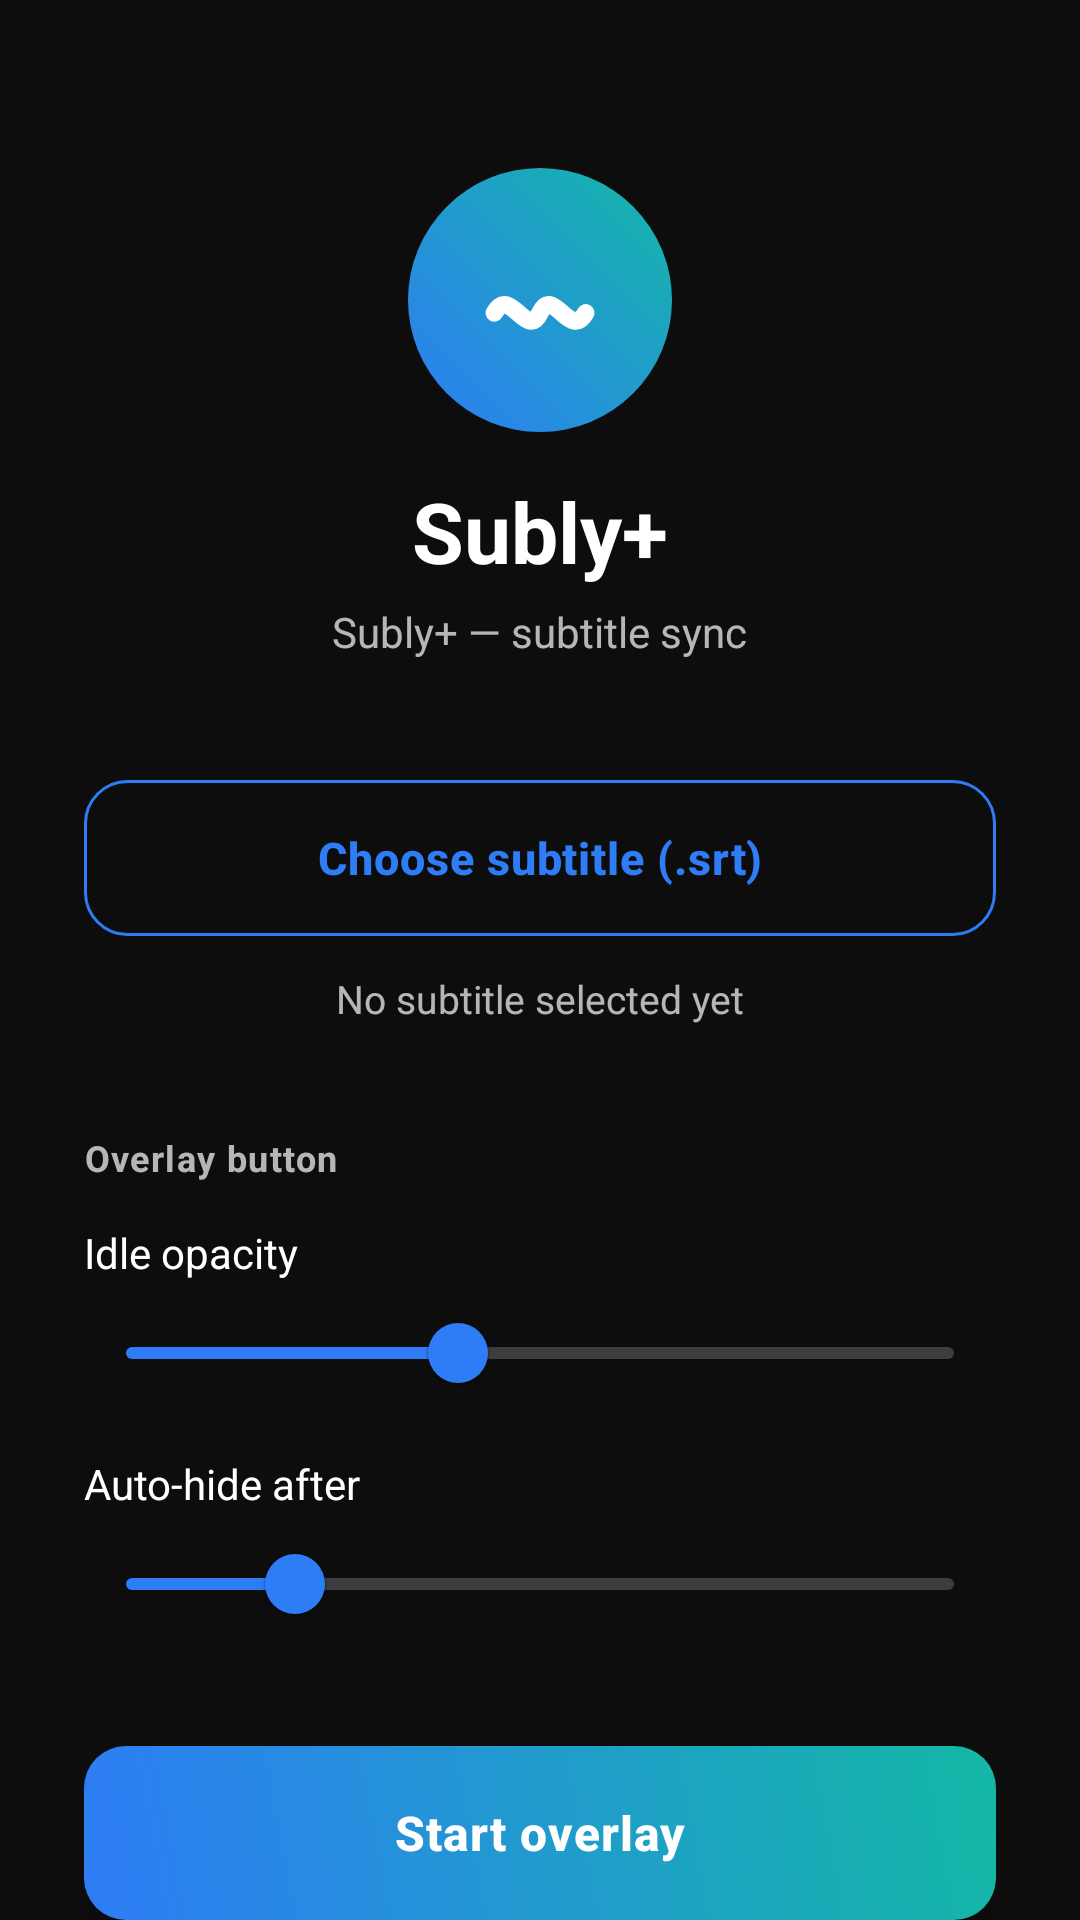

Layout XML and referenced resources for this Android screen:
<!-- AndroidManifest.xml: application theme Theme.SubOverlay -->
<!-- res/layout/activity_main.xml -->
<?xml version="1.0" encoding="utf-8"?>
<androidx.core.widget.NestedScrollView xmlns:android="http://schemas.android.com/apk/res/android"
    xmlns:app="http://schemas.android.com/apk/res-auto"
    xmlns:tools="http://schemas.android.com/tools"
    android:layout_width="match_parent"
    android:layout_height="match_parent"
    android:fillViewport="true"
    android:background="?android:attr/colorBackground">

    <LinearLayout
        android:layout_width="match_parent"
        android:layout_height="wrap_content"
        android:orientation="vertical"
        android:gravity="center_horizontal"
        android:paddingHorizontal="28dp"
        android:paddingTop="56dp"
        android:paddingBottom="36dp">

        <FrameLayout
            android:layout_width="88dp"
            android:layout_height="88dp"
            android:background="@drawable/logo_circle">

            <ImageView
                android:layout_width="50dp"
                android:layout_height="50dp"
                android:layout_gravity="center"
                android:src="@drawable/ic_flow_fab"
                android:contentDescription="@null" />
        </FrameLayout>

        <TextView
            android:layout_width="wrap_content"
            android:layout_height="wrap_content"
            android:layout_marginTop="18dp"
            android:text="@string/app_name"
            android:textColor="?android:attr/textColorPrimary"
            android:textSize="28sp"
            android:textStyle="bold"
            android:includeFontPadding="false" />

        <TextView
            android:layout_width="wrap_content"
            android:layout_height="wrap_content"
            android:layout_marginTop="6dp"
            android:text="@string/tagline"
            android:textColor="?android:attr/textColorSecondary"
            android:textSize="14sp" />

        <LinearLayout
            android:id="@+id/permBanner"
            android:layout_width="match_parent"
            android:layout_height="wrap_content"
            android:orientation="horizontal"
            android:gravity="center_vertical"
            android:layout_marginTop="22dp"
            android:padding="14dp"
            android:background="@drawable/bg_banner_warn"
            android:clickable="true"
            android:focusable="true"
            android:visibility="gone"
            tools:visibility="visible">

            <TextView
                android:id="@+id/permBannerText"
                android:layout_width="0dp"
                android:layout_height="wrap_content"
                android:layout_weight="1"
                android:textColor="?android:attr/textColorPrimary"
                android:textSize="13sp"
                tools:text="Erişilebilirlik kapalı — oto-senkron çalışmaz" />

            <TextView
                android:id="@+id/permBannerBtn"
                android:layout_width="wrap_content"
                android:layout_height="wrap_content"
                android:text="@string/perm_enable"
                android:textColor="#FFB300"
                android:textStyle="bold"
                android:textSize="13sp"
                android:letterSpacing="0.02"
                android:paddingStart="14dp"
                android:paddingEnd="4dp" />
        </LinearLayout>

        <Button
            android:id="@+id/pickSrt"
            android:layout_width="match_parent"
            android:layout_height="52dp"
            android:layout_marginTop="40dp"
            android:text="@string/pick_srt"
            android:textColor="#2E7CF6"
            android:textSize="15sp"
            android:textStyle="bold"
            android:textAllCaps="false"
            android:letterSpacing="0.02"
            android:background="@drawable/btn_secondary"
            android:stateListAnimator="@null"
            android:insetTop="0dp"
            android:insetBottom="0dp" />

        <TextView
            android:id="@+id/srtInfo"
            android:layout_width="wrap_content"
            android:layout_height="wrap_content"
            android:layout_marginTop="12dp"
            android:text="@string/srt_none"
            android:textColor="?android:attr/textColorSecondary"
            android:textSize="13sp" />

        <TextView
            android:id="@+id/recentLabel"
            android:layout_width="match_parent"
            android:layout_height="wrap_content"
            android:layout_marginTop="26dp"
            android:text="@string/recent_label"
            android:textColor="?android:attr/textColorSecondary"
            android:textSize="12sp"
            android:textStyle="bold"
            android:letterSpacing="0.04"
            android:visibility="gone" />

        <LinearLayout
            android:id="@+id/recentContainer"
            android:layout_width="match_parent"
            android:layout_height="wrap_content"
            android:layout_marginTop="6dp"
            android:orientation="vertical" />

        <TextView
            android:layout_width="match_parent"
            android:layout_height="wrap_content"
            android:layout_marginTop="30dp"
            android:text="@string/settings_label"
            android:textColor="?android:attr/textColorSecondary"
            android:textSize="12sp"
            android:textStyle="bold"
            android:letterSpacing="0.04" />

        <LinearLayout
            android:layout_width="match_parent"
            android:layout_height="wrap_content"
            android:orientation="horizontal"
            android:layout_marginTop="14dp"
            android:gravity="center_vertical">

            <TextView
                android:layout_width="0dp"
                android:layout_height="wrap_content"
                android:layout_weight="1"
                android:text="@string/idle_opacity"
                android:textColor="?android:attr/textColorPrimary"
                android:textSize="14sp" />

            <TextView
                android:id="@+id/opacityValue"
                android:layout_width="wrap_content"
                android:layout_height="wrap_content"
                android:minWidth="64dp"
                android:gravity="end"
                android:textColor="#2E7CF6"
                android:textSize="14sp"
                android:textStyle="bold"
                tools:text="Hidden" />
        </LinearLayout>

        <com.google.android.material.slider.Slider
            android:id="@+id/seekOpacity"
            android:layout_width="match_parent"
            android:layout_height="wrap_content"
            android:valueFrom="0"
            android:valueTo="100"
            android:stepSize="1"
            android:value="40"
            app:labelBehavior="gone"
            app:thumbColor="#2E7CF6"
            app:trackColorActive="#2E7CF6"
            app:trackColorInactive="#33FFFFFF"
            app:haloColor="#332E7CF6"
            app:tickVisible="false" />

        <LinearLayout
            android:layout_width="match_parent"
            android:layout_height="wrap_content"
            android:orientation="horizontal"
            android:layout_marginTop="10dp"
            android:gravity="center_vertical">

            <TextView
                android:layout_width="0dp"
                android:layout_height="wrap_content"
                android:layout_weight="1"
                android:text="@string/fade_delay"
                android:textColor="?android:attr/textColorPrimary"
                android:textSize="14sp" />

            <TextView
                android:id="@+id/fadeValue"
                android:layout_width="wrap_content"
                android:layout_height="wrap_content"
                android:minWidth="64dp"
                android:gravity="end"
                android:textColor="#2E7CF6"
                android:textSize="14sp"
                android:textStyle="bold"
                tools:text="4 s" />
        </LinearLayout>

        <com.google.android.material.slider.Slider
            android:id="@+id/seekFade"
            android:layout_width="match_parent"
            android:layout_height="wrap_content"
            android:valueFrom="0"
            android:valueTo="20"
            android:stepSize="1"
            android:value="4"
            app:labelBehavior="gone"
            app:thumbColor="#2E7CF6"
            app:trackColorActive="#2E7CF6"
            app:trackColorInactive="#33FFFFFF"
            app:haloColor="#332E7CF6"
            app:tickVisible="false" />

        <Button
            android:id="@+id/startOverlay"
            android:layout_width="match_parent"
            android:layout_height="58dp"
            android:layout_marginTop="30dp"
            android:text="@string/start_overlay"
            android:textColor="#FFFFFF"
            android:textSize="16sp"
            android:textStyle="bold"
            android:textAllCaps="false"
            android:letterSpacing="0.02"
            android:background="@drawable/btn_primary"
            android:stateListAnimator="@null"
            android:elevation="4dp"
            android:outlineProvider="background"
            android:insetTop="0dp"
            android:insetBottom="0dp" />
    </LinearLayout>
</androidx.core.widget.NestedScrollView>
<!-- resources referenced by this layout -->
<resources>
  <!-- drawable bg_banner_warn (drawable) -->
  <?xml version="1.0" encoding="utf-8"?>
  <shape xmlns:android="http://schemas.android.com/apk/res/android" android:shape="rectangle">
      <solid android:color="#22FFB300" />
      <corners android:radius="14dp" />
      <stroke android:width="1dp" android:color="#66FFB300" />
  </shape>
  <!-- drawable btn_primary (drawable) -->
  <?xml version="1.0" encoding="utf-8"?>
  <ripple xmlns:android="http://schemas.android.com/apk/res/android" android:color="#33FFFFFF">
      <item android:id="@android:id/mask">
          <shape android:shape="rectangle">
              <solid android:color="#FFFFFFFF" />
              <corners android:radius="14dp" />
          </shape>
      </item>
      <item>
          <shape android:shape="rectangle">
              <gradient android:type="linear" android:angle="45" android:startColor="#2E7CF6" android:endColor="#14B8A6" />
              <corners android:radius="14dp" />
          </shape>
      </item>
  </ripple>
  <!-- drawable btn_secondary (drawable) -->
  <?xml version="1.0" encoding="utf-8"?>
  <ripple xmlns:android="http://schemas.android.com/apk/res/android" android:color="#1A2E7CF6">
      <item android:id="@android:id/mask">
          <shape android:shape="rectangle">
              <solid android:color="#FFFFFFFF" />
              <corners android:radius="14dp" />
          </shape>
      </item>
      <item>
          <shape android:shape="rectangle">
              <solid android:color="@android:color/transparent" />
              <corners android:radius="14dp" />
              <stroke android:width="1dp" android:color="#2E7CF6" />
          </shape>
      </item>
  </ripple>
  <!-- drawable ic_flow_fab (drawable) -->
  <vector xmlns:android="http://schemas.android.com/apk/res/android"
      android:width="24dp" android:height="24dp"
      android:viewportWidth="512" android:viewportHeight="512">
      <path android:pathData="M100,300 C155,205 210,395 256,300 C302,205 357,395 412,300"
          android:strokeColor="#FFFFFF" android:strokeWidth="60" android:strokeLineCap="round"
          android:strokeLineJoin="round"/>
  </vector>
  <!-- drawable logo_circle (drawable) -->
  <?xml version="1.0" encoding="utf-8"?>
  <shape xmlns:android="http://schemas.android.com/apk/res/android" android:shape="oval">
      <gradient android:type="linear" android:angle="45" android:startColor="#2E7CF6" android:endColor="#14B8A6" />
  </shape>
  <string name="app_name">Subly+</string>
  <string name="fade_delay">Auto-hide after</string>
  <string name="idle_opacity">Idle opacity</string>
  <string name="perm_enable">Enable</string>
  <string name="pick_srt">Choose subtitle (.srt)</string>
  <string name="recent_label">Recently used</string>
  <string name="settings_label">Overlay button</string>
  <string name="srt_none">No subtitle selected yet</string>
  <string name="start_overlay">Start overlay</string>
  <string name="tagline">Subly+ — subtitle sync</string>
  <style name="Theme.SubOverlay" parent="Theme.MaterialComponents.NoActionBar.Bridge">
          <item name="android:colorBackground">#0D0D0D</item>
          <item name="android:windowBackground">#0D0D0D</item>
          <item name="android:statusBarColor">#0D0D0D</item>
          <item name="android:navigationBarColor">#0D0D0D</item>
      </style>
</resources>
